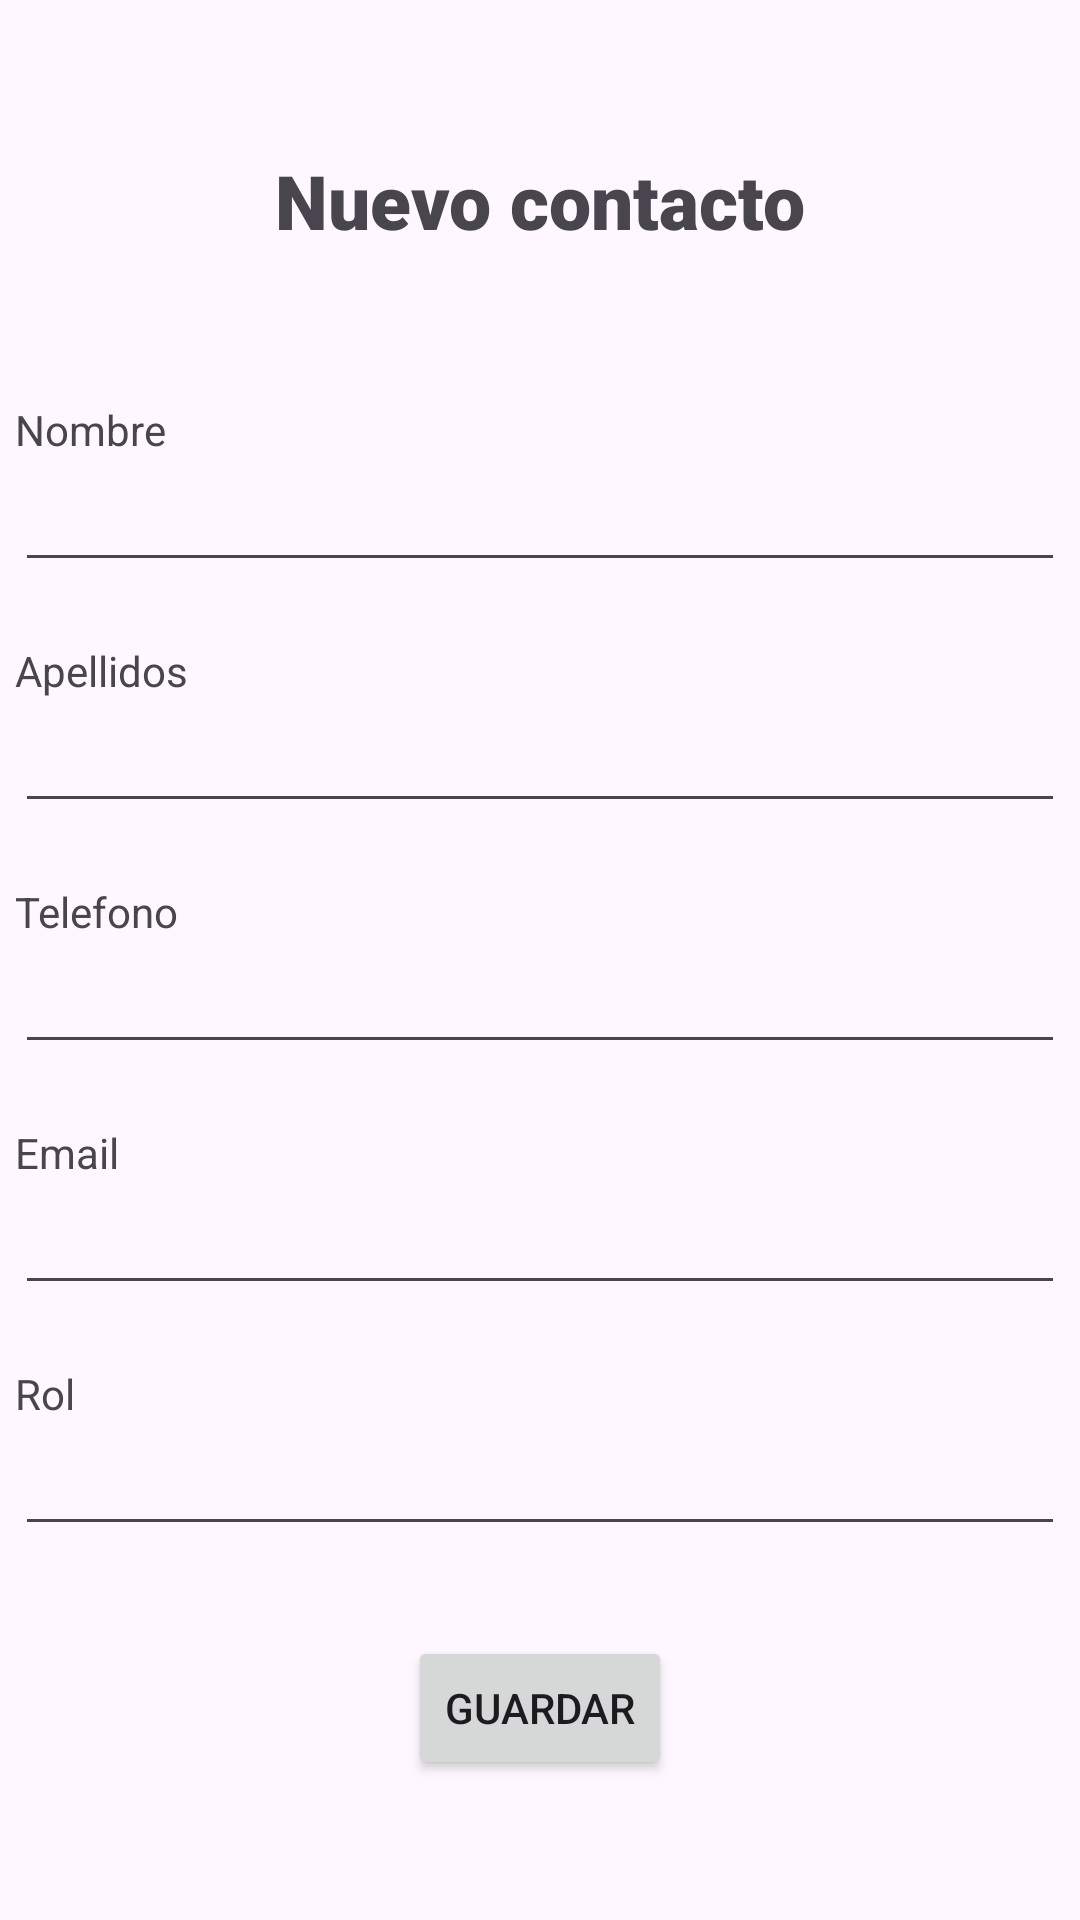

Layout XML and referenced resources for this Android screen:
<!-- AndroidManifest.xml: application theme Theme.Examen2_TalaveraEduardo -->
<!-- res/layout/activity_nuevo_contacto.xml -->
<?xml version="1.0" encoding="utf-8"?>
<LinearLayout xmlns:android="http://schemas.android.com/apk/res/android"
    xmlns:app="http://schemas.android.com/apk/res-auto"
    xmlns:tools="http://schemas.android.com/tools"
    android:id="@+id/main"
    android:layout_width="match_parent"
    android:layout_height="match_parent"
    android:orientation="vertical"
    tools:context=".NuevoContacto">

    <TextView
        android:layout_width="wrap_content"
        android:layout_height="wrap_content"
        android:layout_gravity="center_horizontal"
        android:layout_marginVertical="50dp"
        android:fontFamily="sans-serif-black"
        android:text="Nuevo contacto"
        android:textSize="25sp" />

    <LinearLayout
        android:layout_width="350dp"
        android:layout_height="wrap_content"
        android:layout_gravity="center_horizontal"
        android:orientation="vertical">

        <TextView
            android:layout_width="wrap_content"
            android:layout_height="wrap_content"
            android:text="Nombre" />

        <EditText
            android:id="@+id/etNombre"
            android:layout_width="match_parent"
            android:layout_height="wrap_content"
            android:layout_marginBottom="20dp"
            android:ems="10"
            android:inputType="text" />

        <TextView
            android:layout_width="wrap_content"
            android:layout_height="wrap_content"
            android:text="Apellidos" />

        <EditText
            android:id="@+id/etApellido"
            android:layout_width="match_parent"
            android:layout_height="wrap_content"
            android:layout_marginBottom="20dp"
            android:ems="10"
            android:inputType="text" />

        <TextView
            android:layout_width="wrap_content"
            android:layout_height="wrap_content"
            android:text="Telefono" />

        <EditText
            android:id="@+id/etTelefono"
            android:layout_width="match_parent"
            android:layout_height="wrap_content"
            android:layout_marginBottom="20dp"
            android:ems="10"
            android:inputType="text" />

        <TextView
            android:layout_width="wrap_content"
            android:layout_height="wrap_content"
            android:text="Email" />

        <EditText
            android:id="@+id/etEmail"
            android:layout_width="match_parent"
            android:layout_height="wrap_content"
            android:layout_marginBottom="20dp"
            android:ems="10"
            android:inputType="text" />

        <TextView
            android:layout_width="wrap_content"
            android:layout_height="wrap_content"
            android:text="Rol" />

        <EditText
            android:id="@+id/etRol"
            android:layout_width="match_parent"
            android:layout_height="wrap_content"
            android:layout_marginBottom="20dp"
            android:ems="10"
            android:inputType="text" />
    </LinearLayout>

    <Button
        android:id="@+id/btnGuardarContacto"
        android:layout_width="wrap_content"
        android:layout_height="wrap_content"
        android:layout_gravity="center_horizontal"
        android:layout_marginTop="10dp"
        android:text="Guardar" />
</LinearLayout>
<!-- resources referenced by this layout -->
<resources>
  <style name="Theme.Examen2_TalaveraEduardo" parent="Base.Theme.Examen2_TalaveraEduardo" />
  <style name="Base.Theme.Examen2_TalaveraEduardo" parent="Theme.Material3.DayNight.NoActionBar">
          
          
      </style>
</resources>
